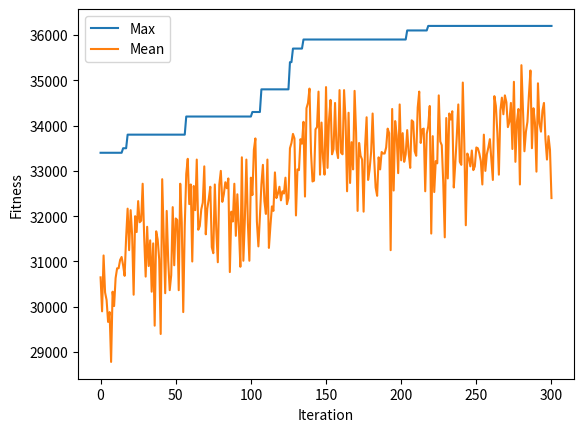

This chart was generated by the following Python code:
# -*- coding: utf-8 -*-
"""
Created on Wed Sep  8 13:14:59 2021

[redacted]
"""
import numpy as np
import matplotlib.pyplot as plt
from numpy.random import randint, random
    
def new_pop(ranges, num_app):
    population = randint(low=ranges[:, 0], high=ranges[:, 1], size=(num_app))
    return population

def cal_threshold(pop, thres, weight):
    for chrom in pop:
        for gen_idx in range(len(chrom)):
            if np.sum(weight*chrom) > thres:
                chrom[~gen_idx]=0
            else:
                break
    return pop

def cal_pop_fitness(equation_inputs, pop):
    # Calculating the fitness value of each solution in the current population.
    # The fitness function calulates the sum of products between each input and its corresponding weight.
    fitness = np.sum(pop*equation_inputs, axis=1)
    return fitness
    

def select_mating_pool(pop, fitness, num_parents):
    # Selecting the best individuals in the current generation as parents for producing the offspring of the next generation.
    parents = np.empty((num_parents, pop.shape[1]))
    for parent_num in range(num_parents):
        max_fitness_idx = np.where(fitness == np.max(fitness))
        max_fitness_idx = max_fitness_idx[0][0]
        parents[parent_num, :] = pop[max_fitness_idx, :]
        fitness[max_fitness_idx] = -9999
    return parents

def crossover(pop, offspring_size, Pcross):
    offspring = np.empty(offspring_size)
    # The point at which crossover takes place between two parents. Usually, it is at the center.
    # crossover_point = np.uint8(offspring_size[1]/2)
    crossover_point = np.uint8(randint(1,len(pop)))
                
    while random() > Pcross:     
        for k in range(offspring_size[0]):
            # Index of the first parent to mate.
            parent1_idx = k%parents.shape[0]
            # Index of the second parent to mate.
            parent2_idx = (k+1)%parents.shape[0]
            # The new offspring will have its first half of its genes taken from the first parent.
            offspring[k, 0:crossover_point] = parents[parent1_idx, 0:crossover_point]
            # The new offspring will have its second half of its genes taken from the second parent.
            offspring[k, crossover_point:] = parents[parent2_idx, crossover_point:]
    return offspring

    # for i in range(len(pop)):
    #     if random()>Pcross:
    #         fp = randint(0,len(pop)-1)
    #         mp = randint(0,len(pop)-1)
    #         c_point = randint(1,len(pop)-1)
    
    #         if fp != mp:
    #             pop[fp][c_point:],pop[mp][c_point:] = pop[mp][c_point:],pop[fp][c_point:]
    # return pop

def mutation(P_mutate, offspring_crossover, num_mutations=12):
    # mutations_counter = np.uint8(offspring_crossover.shape[1] / num_mutations)
       
    # for idx in range(offspring_crossover.shape[0]):
    #     if random() > P_mutate:
    #         gene_idx = mutations_counter - 1
    #         for mutation_num in range(num_mutations):
    #             # The random value to be added to the gene.
    #             # random_value = randint(1, 25)
    #             random_value = randint(low=ranges[gene_idx, 0], high=ranges[gene_idx, 1])
    #             offspring_crossover[idx, gene_idx] = random_value
    #             gene_idx = gene_idx + mutations_counter
                
    for chrom in range(offspring_crossover.shape[0]):
        for gen_idx in range(offspring_crossover.shape[1]):
            if random() > P_mutate:
                ## The random value to be added to the gene.
                # random_value = randint(1, 25)
                random_value = randint(low=ranges[gen_idx, 0], high=ranges[gen_idx, 1])
                offspring_crossover[chrom, gen_idx] = random_value
    
    return offspring_crossover

if __name__=='__main__' :

    ##Parameter Inputs
    num_pop = 6
    ##Time Interval Possibilities for each appliance
    #-----------------------------------------------------------------------
    #ranges = np.array([[10,25], [8,23], [6,21], [4,19], [2,17], [1,15]])
    #ranges = np.array([[20,25], [16,21], [12,17], [8,13], [4,9], [1,5]])
    ranges = np.array([[16,24], [16,24], [8,16], [8,16], [1,8], [1,8]])
    #-----------------------------------------------------------------------
    value = [600,500,400,300,200,100]
    Power = [0.1, 0.007, 0.035, 0.3, 0.015, 0.015]
    Pc = 185.12
    days_left = 30
    
    #calculate necesary input variables
    num_appliances = len(value)
    num_parents_mating = int(num_pop/2)
    pop_size = (num_pop,num_appliances)
    threshold = round(Pc/days_left, 2)
    # threshold = round(Pc/days_left)
    
    # Intial population
    new_population = new_pop(ranges, pop_size)
    print(new_population)
    
    best_fitness = []
    mean_fitness = []
    num_generations = 300
    
    for generation in range(num_generations):
        print("Generation         : ", generation)
        # Measuring the fitness of each chromosome in the population.
        fitness = cal_pop_fitness(value, new_population)
        mean_fit = np.sum(fitness)/num_appliances
        energy_con = np.sum(new_population*Power, axis=1)
        print("Fitness                  : {}".format(fitness))
        print("Mean Fitness             : {}".format(int(mean_fit)))
        print("Energy Consumption       : {}".format(energy_con))
        
        best_fitness.append(np.max(fitness))
        mean_fitness.append(mean_fit)
        best_idx = np.where(fitness == np.max(fitness))
        # The best result in the current iteration.
        print("Best Fitness             : ", best_fitness[~0])
        print("Best Fitness energy usage: ",energy_con[best_idx])
        
        # Selecting the best parents in the population for mating.
        parents = select_mating_pool(new_population, fitness, 
                                          num_parents_mating)
        print("Parents")
        print(parents)
        
           # Generating next generation using crossover.
        offspring_crossover = crossover(parents, offspring_size=(pop_size[0]-parents.shape[0], num_appliances), Pcross=0.4)
        offspring_crossover = cal_threshold(offspring_crossover, threshold, Power)
        print("Crossover")
        print(offspring_crossover)
        
        # Adding some variations to the offspring using mutation.
        offspring_mutation = mutation(0.4, offspring_crossover, num_appliances)
        offspring_mutation = cal_threshold(offspring_mutation, threshold, Power)
        print("Mutation")
        print(offspring_mutation)
        
        new_population[0:parents.shape[0], :] = parents
        new_population[parents.shape[0]:, :] = offspring_mutation
        print("New Population")
        print(new_population)
        print("--------------------------------------------------------------")
    
    # Getting the best solution after iterating finishing all generations.
    #At first, the fitness is calculated for each solution in the final generation.
    fitness = cal_pop_fitness(value, new_population)
    energy_con = np.sum(new_population*Power, axis=1)
    print("Fitness              : {}".format(fitness))
    print("Energy Consumption   : {}".format(energy_con))
    #-------------------------------------------------------------------------------------------
    cal_threshold(new_population, threshold, Power)
    fitness = cal_pop_fitness(value, new_population)
    mean_fit = np.sum(fitness)/num_appliances
    
    best_fitness.append(np.max(fitness))
    mean_fitness.append(mean_fit)

    best_match_idx = np.where(fitness == np.max(fitness))
    best_solution = new_population[best_match_idx, :]
    energy_data = energy_con[best_match_idx]
    
    print("===============================================================================")
    print("Fitness     : {}".format(fitness))
    print("Best solution : ", best_solution)
    print("Best solution fitness : ", fitness[best_match_idx])
    print("Best solution energy usage: ",energy_con[best_match_idx])
    print("Threshold: {}".format(threshold))
    
    plt.plot(best_fitness, label='Max')
    plt.plot(mean_fitness, label='Mean')
    plt.xlabel("Iteration")
    plt.ylabel("Fitness")
    plt.legend()
    plt.show()
